Run: headless pygame with SDL's dummy video driver; simulated clock (each Clock.tick advances the game by its frame time, no real sleeping); random seed 0; keys injected as events and as key.get_pressed() state; no mouse input.
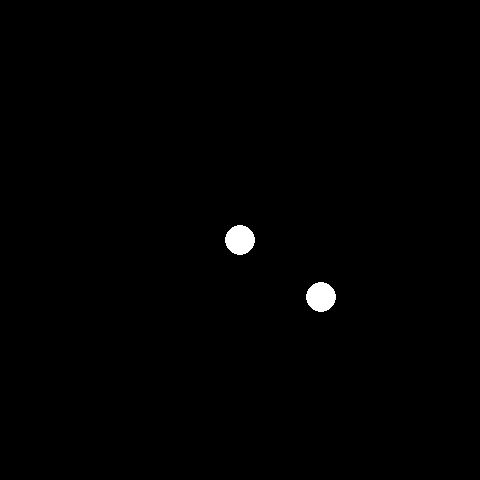
Frame 1 of 4 · flips 1–60 · no input
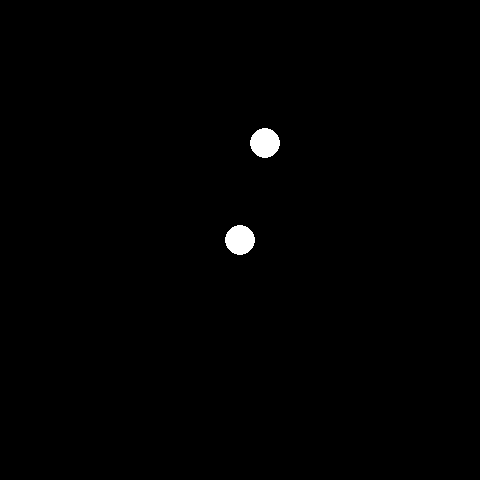
Frame 2 of 4 · flips 61–180 · tapped SPACE, RETURN · held RIGHT (→), D
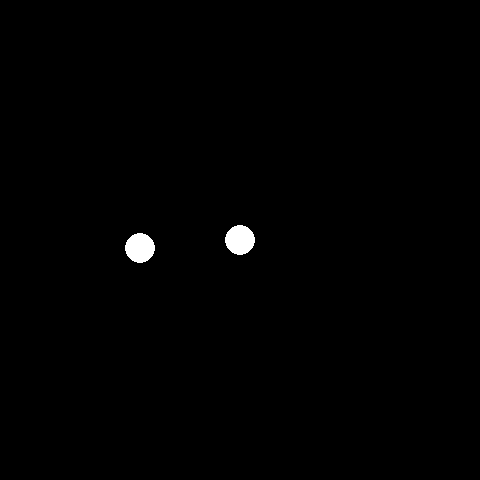
Frame 3 of 4 · flips 181–300 · held DOWN (↓), S
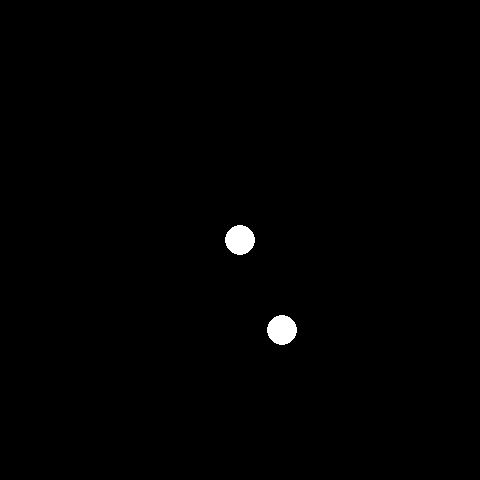
Frame 4 of 4 · flips 301–420 · held LEFT (←), A, UP (↑), W

The pygame program that drew these frames:

#!/usr/bin/env python3
import pygame, sys, math

# Here's our constants, constants (i.e. things that shouldn't change) are typically written in caps 
SCREEN_SIZE = SCREEN_WIDTH, SCREEN_HEIGHT = 480, 480
SCREEN_CENTER = SCREEN_WIDTH_CENTER, SCREEN_HEIGHT_CENTER = SCREEN_WIDTH/2, SCREEN_HEIGHT/2
BLACK = (0,0,0) # These are colours defined in RGB codes
WHITE = (255,255,255) 
ORBIT_RADIUS = 100

def compute_planet_center(current_time):

    # We want one rotation every second
    #current_time_milliseconds = current_time % 1000 # This gets us the number of milliseconds after every second, note that the unit of current time is milliseconds
    current_time_milliseconds_as_fraction = current_time/1000.0 # Gotta use a float to get a float
    
    PLANET_X = SCREEN_WIDTH_CENTER + (math.sin(current_time_milliseconds_as_fraction) * ORBIT_RADIUS)
    PLANET_Y = SCREEN_HEIGHT_CENTER + (math.cos(current_time_milliseconds_as_fraction) * ORBIT_RADIUS)

    return PLANET_X, PLANET_Y

def main():
    """
    This is the main function for our game

    """
    pygame.init() # Initialise pygame, always required
    screen = pygame.display.set_mode(SCREEN_SIZE) # Screen is the 'canvas' we will paint our game onto 

    running = True # Variable we use to track if the game is running
    Clock = pygame.time.Clock()

    while running:

        # Get the amount of time that has passed since last loop
        Clock.tick(60)
        current_time = pygame.time.get_ticks()

        # Stop the game if the user clicks the quit button in the corner
        for event in pygame.event.get():
            if event.type == pygame.QUIT:
                 sys.exit()

        screen.fill(BLACK) # Paint the entire screen black
        pygame.draw.circle(screen, WHITE, SCREEN_CENTER, 15) # Paint a white circle in the middle of the screen.

        planet_center = compute_planet_center(current_time)
        print(current_time)

        pygame.draw.circle(screen, WHITE, planet_center,15)

        pygame.display.flip() # Flip the screen to show it to the user!

""" This functions means that if we execute this file using ./main.py, run the main function"""
if __name__ == "__main__":
    main()
